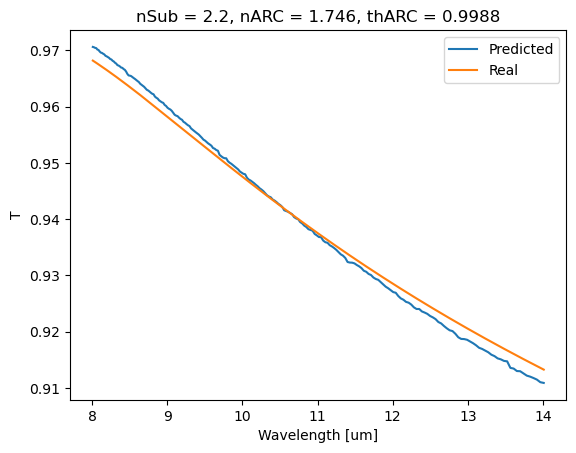

The data file committed next to this chart (first rows):
w, t
14.01, 0.9133
13.96, 0.9136
13.92, 0.9139
13.87, 0.9142
13.83, 0.9145
13.78, 0.9148
13.74, 0.9151
13.7, 0.9155
13.65, 0.9158
13.61, 0.9161
13.57, 0.9164
13.52, 0.9167
13.48, 0.917
13.44, 0.9173
13.4, 0.9176
13.35, 0.9179
13.31, 0.9182
13.27, 0.9185
13.23, 0.9188
13.19, 0.9191
13.15, 0.9194
13.11, 0.9197
13.07, 0.92
13.03, 0.9203
12.99, 0.9206
12.95, 0.9209
12.91, 0.9212
12.87, 0.9215
12.83, 0.9218
12.8, 0.9221
12.76, 0.9224
12.72, 0.9227
12.68, 0.923
12.64, 0.9233
12.61, 0.9236
12.57, 0.9239
12.53, 0.9242
12.5, 0.9245
12.46, 0.9247
12.42, 0.925
12.39, 0.9253
12.35, 0.9256
12.32, 0.9259
12.28, 0.9262
12.25, 0.9265
12.21, 0.9268
12.18, 0.9271
12.14, 0.9274
12.11, 0.9276
12.07, 0.9279
12.04, 0.9282
12.01, 0.9285
11.97, 0.9288
11.94, 0.9291
11.91, 0.9294
11.87, 0.9296
11.84, 0.9299
11.81, 0.9302
11.78, 0.9305
11.74, 0.9308
... 170 more rows
